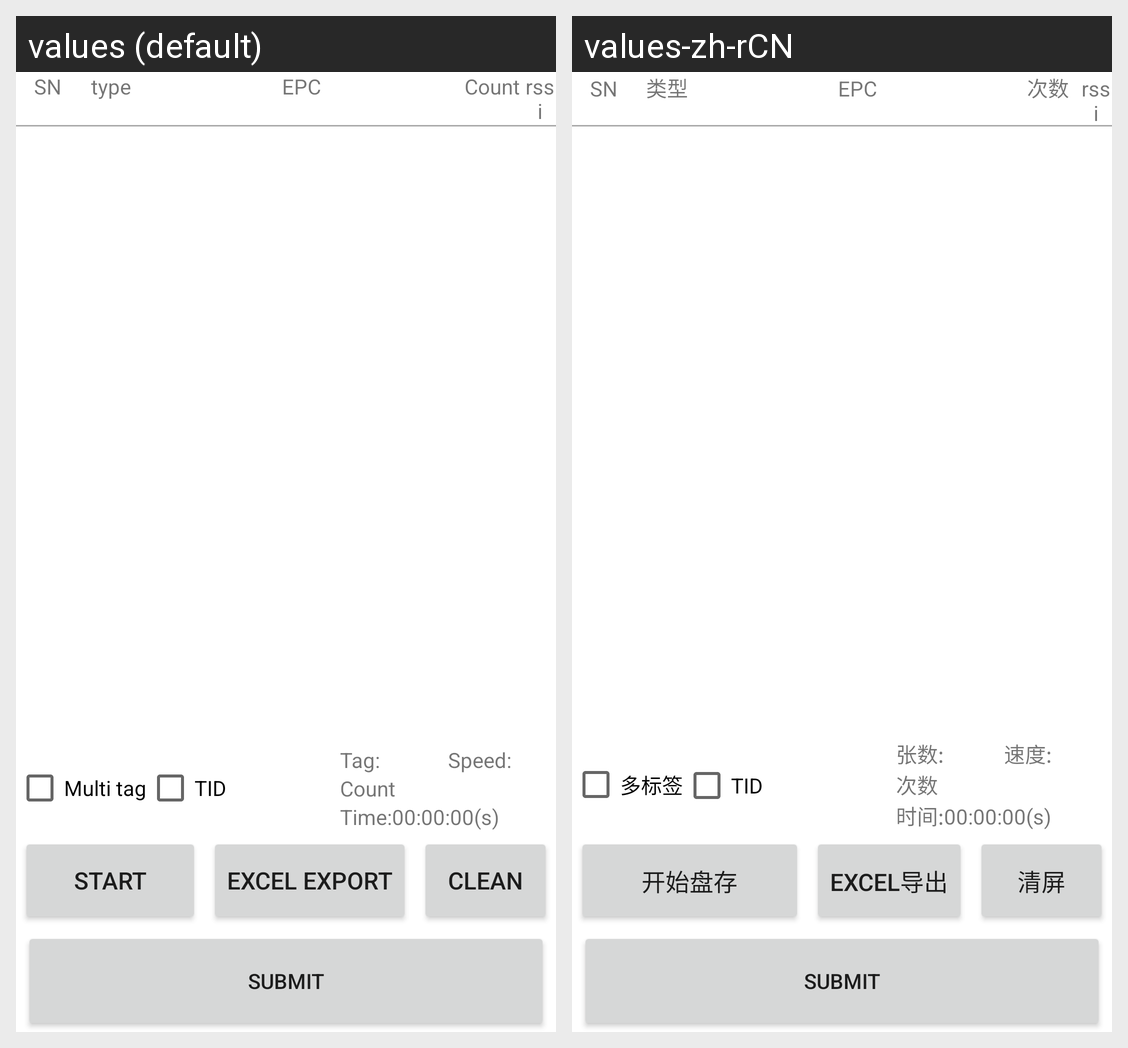

For this localized Android screen grid, give each drawn string resource with its value in every locale shown.
Android screen res/layout/fragment_inventory.xml rendered under 2 locales, left to right: values (default), values-zh-rCN. Device: Nexus 5 (rendered at 1080×1920; each locale shown at half size, 540×960, under a caption strip naming it); theme Theme.UHFG.
Strings drawn on this screen, with the default value and each locale's value (text and hints the layout hard-codes, and strings that could not be matched under every locale, appear in the picture but are not listed):

multi_tag
  values: Multi tag
  values-zh-rCN: 多标签

tid
  values: TID
  values-zh-rCN: TID

all_tags
  values: Tag:
  values-zh-rCN: 张数:

speed
  values: Speed:
  values-zh-rCN: 速度:

tag_count
  values: Count
  values-zh-rCN: 次数

time
  values: Time:
  values-zh-rCN: 时间:

start_inventory
  values: Start
  values-zh-rCN: 开始盘存

excel_export
  values: Excel export
  values-zh-rCN: excel导出

clean
  values: Clean
  values-zh-rCN: 清屏

sn
  values: SN
  values-zh-rCN: SN

tag_type
  values: type
  values-zh-rCN: 类型

epc
  values: EPC
  values-zh-rCN: EPC

rssi
  values: rssi
  values-zh-rCN: rssi
